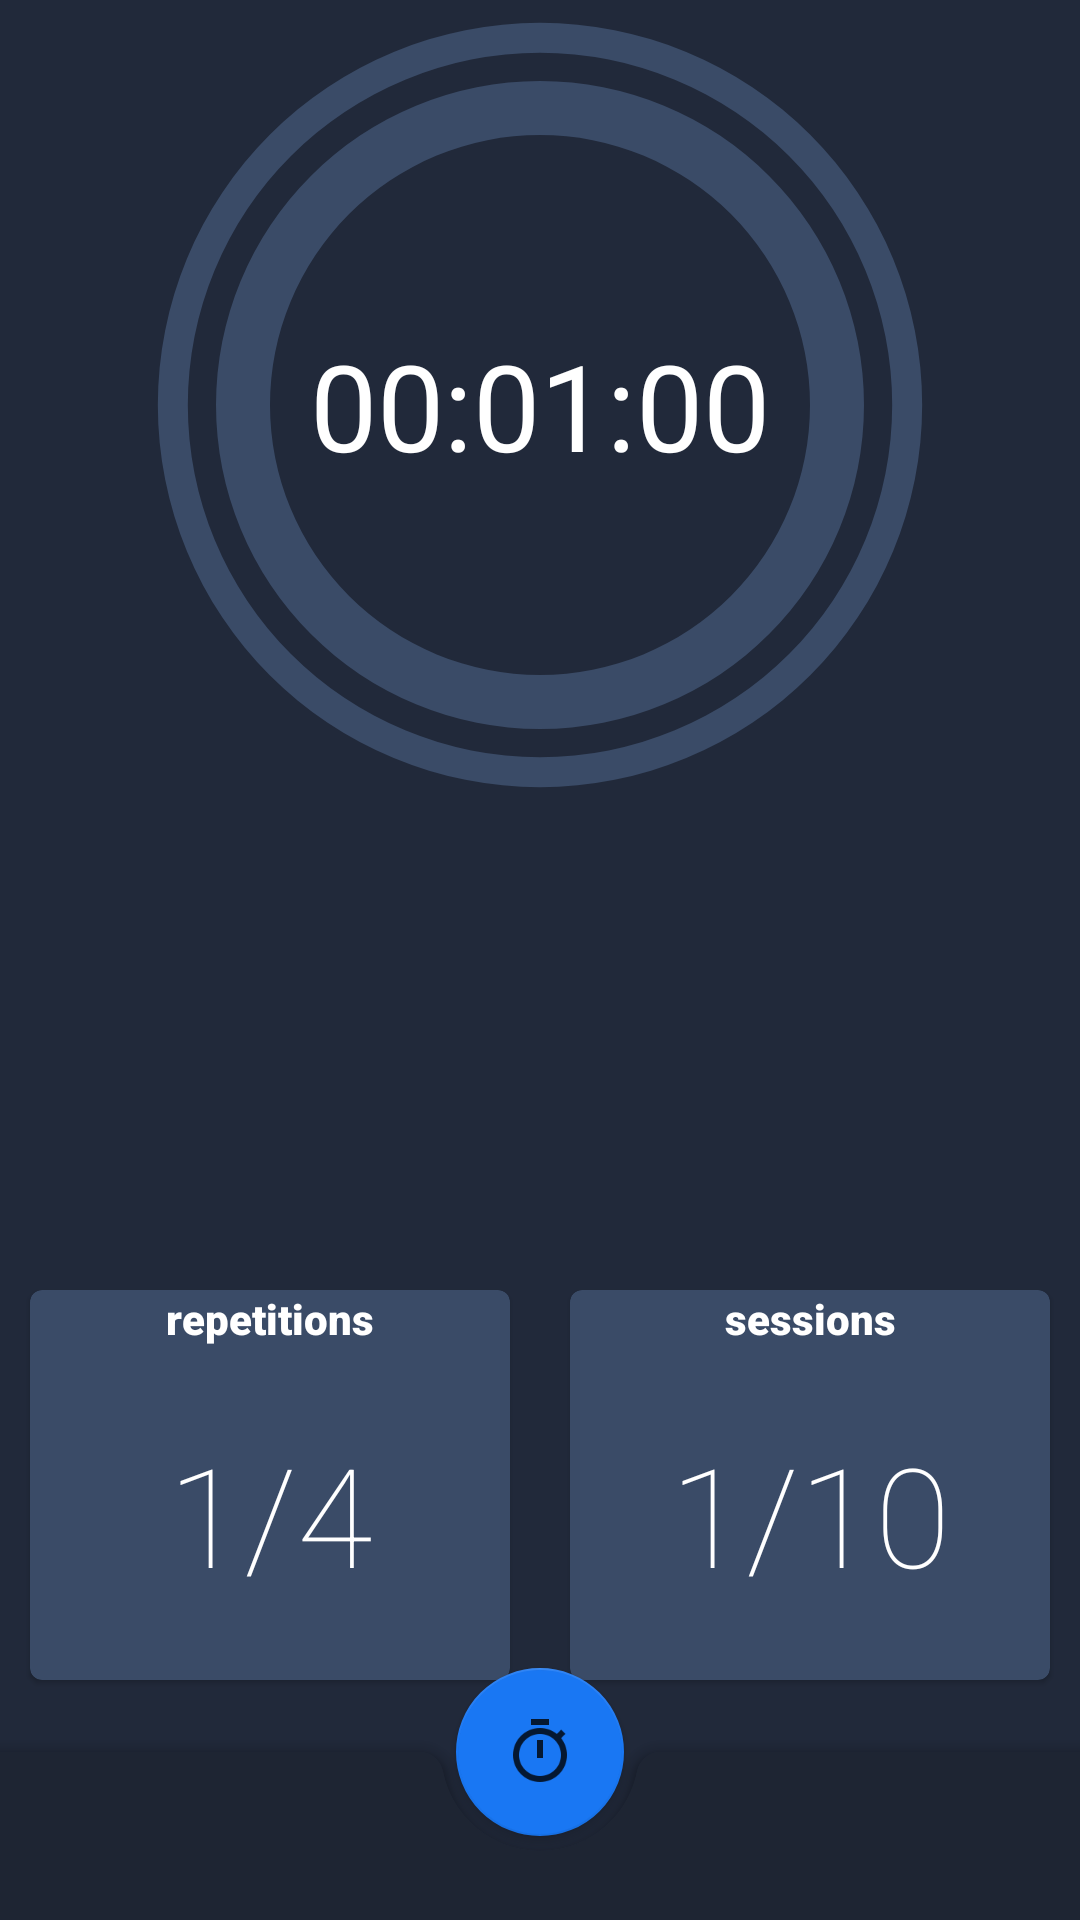

Reconstruct the res/layout file that produces this screen, plus the resources it refers to.
<!-- AndroidManifest.xml: application theme AppTheme -->
<!-- res/layout/activity_main.xml -->
<?xml version="1.0" encoding="utf-8"?>
<androidx.constraintlayout.widget.ConstraintLayout xmlns:android="http://schemas.android.com/apk/res/android"
    xmlns:app="http://schemas.android.com/apk/res-auto"
    xmlns:tools="http://schemas.android.com/tools"
    android:layout_width="match_parent"
    android:layout_height="match_parent"
    tools:context=".main.MainActivity"
    android:background="@color/colorPrimaryDark">



    <RelativeLayout
        android:id="@+id/main_rl_progress"
        android:layout_width="match_parent"
        android:layout_height="wrap_content"
        app:layout_constraintEnd_toEndOf="parent"
        app:layout_constraintStart_toStartOf="parent"
        app:layout_constraintTop_toTopOf="parent">

        <ProgressBar
            android:id="@+id/main_progress_bar_circle"
            style="?android:attr/progressBarStyleHorizontal"
            android:layout_width="270dp"
            android:layout_height="270dp"
            android:layout_centerInParent="true"
            android:background="@drawable/circle_progressbar_dark"
            android:indeterminate="false"
            android:max="100"
            android:progress="100"
            android:progressDrawable="@drawable/circular_progressbar"
            android:rotation="-90" />

        <TextView
            android:id="@+id/main_tv_time"
            android:layout_width="wrap_content"
            android:layout_height="wrap_content"
            android:layout_centerInParent="true"
            android:text="00:01:00"
            android:textColor="@color/colorAccent"
            android:textSize="40sp" />

    </RelativeLayout>

    <FrameLayout
        android:layout_width="match_parent"
        android:layout_height="wrap_content"
        app:layout_constraintEnd_toEndOf="parent"
        app:layout_constraintStart_toStartOf="parent"
        android:layout_marginTop="150dp"
        app:layout_constraintTop_toBottomOf="@+id/main_rl_progress">

        <LinearLayout
            android:id="@+id/main_ll_cards"
            android:layout_width="match_parent"
            android:layout_height="wrap_content"
            android:orientation="horizontal">

            <com.google.android.material.card.MaterialCardView
                android:layout_width="0dp"
                android:layout_height="wrap_content"
                android:layout_margin="10dp"
                android:layout_weight="1"
                android:backgroundTint="@color/colorAccentDark"
                android:minHeight="130dp">

                <androidx.constraintlayout.widget.ConstraintLayout
                    android:layout_width="match_parent"
                    android:layout_height="130dp">

                    <TextView
                        android:id="@+id/textView"
                        android:layout_width="wrap_content"
                        android:layout_height="wrap_content"
                        android:fontFamily="sans-serif-black"
                        android:text="repetitions"
                        android:textAlignment="gravity"
                        android:textColor="@color/colorAccent"
                        app:layout_constraintEnd_toEndOf="parent"
                        app:layout_constraintStart_toStartOf="parent"
                        app:layout_constraintTop_toTopOf="parent" />

                    <TextView
                        android:id="@+id/main_tv_repetitions"
                        android:layout_width="wrap_content"
                        android:layout_height="wrap_content"
                        android:fontFamily="sans-serif-thin"
                        android:text="1/4"
                        android:textAlignment="gravity"
                        android:textColor="@color/colorAccent"
                        android:textSize="46sp"
                        app:layout_constraintBottom_toBottomOf="parent"
                        app:layout_constraintEnd_toEndOf="parent"
                        app:layout_constraintStart_toStartOf="parent"
                        app:layout_constraintTop_toBottomOf="@+id/textView" />

                </androidx.constraintlayout.widget.ConstraintLayout>

            </com.google.android.material.card.MaterialCardView>

            <com.google.android.material.card.MaterialCardView
                android:layout_width="0dp"
                android:layout_height="wrap_content"
                android:layout_margin="10dp"
                android:layout_weight="1"
                android:backgroundTint="@color/colorAccentDark"
                android:minHeight="130dp">

                <androidx.constraintlayout.widget.ConstraintLayout
                    android:layout_width="match_parent"
                    android:layout_height="130dp">

                    <TextView
                        android:id="@+id/tev"
                        android:layout_width="wrap_content"
                        android:layout_height="wrap_content"
                        android:fontFamily="sans-serif-black"
                        android:text="sessions"
                        android:textAlignment="gravity"
                        android:textColor="@color/colorAccent"
                        app:layout_constraintEnd_toEndOf="parent"
                        app:layout_constraintStart_toStartOf="parent"
                        app:layout_constraintTop_toTopOf="parent" />

                    <TextView
                        android:id="@+id/main_tv_sessions"
                        android:layout_width="wrap_content"
                        android:layout_height="wrap_content"
                        android:fontFamily="sans-serif-thin"
                        android:text="1/10"
                        android:textAlignment="gravity"
                        android:textColor="@color/colorAccent"
                        android:textSize="46sp"
                        app:layout_constraintBottom_toBottomOf="parent"
                        app:layout_constraintEnd_toEndOf="parent"
                        app:layout_constraintStart_toStartOf="parent"
                        app:layout_constraintTop_toBottomOf="@+id/tev" />

                </androidx.constraintlayout.widget.ConstraintLayout>
            </com.google.android.material.card.MaterialCardView>
        </LinearLayout>
    </FrameLayout>

    <androidx.coordinatorlayout.widget.CoordinatorLayout
        android:id="@+id/coordinatorLayout"
        android:layout_width="match_parent"
        android:layout_height="match_parent"
        >

        <com.google.android.material.bottomappbar.BottomAppBar
            android:id="@+id/main_bap"
            android:layout_width="match_parent"
            android:layout_height="wrap_content"
            android:layout_gravity="bottom"
            app:backgroundTint="@color/colorPrimaryDarker"
            app:fabAlignmentMode="center"
            app:navigationIcon="@drawable/ic_menu" />


        <com.google.android.material.floatingactionbutton.FloatingActionButton
            android:id="@+id/main_fab"
            style="@style/Widget.MaterialComponents.Button"
            android:layout_width="wrap_content"
            android:layout_height="wrap_content"
            android:backgroundTint="@color/colorPrimary"
            android:src="@drawable/ic_timer"
            app:layout_anchor="@id/main_bap" />

    </androidx.coordinatorlayout.widget.CoordinatorLayout>
</androidx.constraintlayout.widget.ConstraintLayout>
<!-- resources referenced by this layout -->
<resources>
  <color name="colorAccent">#FFFFFF</color>
  <color name="colorAccentDark">#3A4B67</color>
  <color name="colorPrimary">#1977F3</color>
  <color name="colorPrimaryDark">#21293A</color>
  <color name="colorPrimaryDarker">#1E2533</color>
  <!-- drawable circle_progressbar_dark (drawable) -->
  <?xml version="1.0" encoding="utf-8"?>
  <shape xmlns:android="http://schemas.android.com/apk/res/android"
      android:innerRadiusRatio="2.3"
      android:shape="ring"
      android:thickness="10dp"
      android:useLevel="false">
  
      <solid android:color="@color/colorAccentDark" />
  
  </shape>
  <!-- drawable circular_progressbar (drawable) -->
  <?xml version="1.0" encoding="utf-8"?>
  <layer-list xmlns:android="http://schemas.android.com/apk/res/android" >
  
      <item android:id="@android:id/secondaryProgress">
          <shape
              android:shape="ring"
              android:useLevel="true"
              android:thicknessRatio="15" >
              <solid android:color="@color/colorPrimary" />
          </shape>
      </item>
  
      <item android:id="@android:id/progress">
          <shape
              android:shape="ring"
              android:useLevel="true"
              android:thicknessRatio="15" >
              <solid android:color="@color/colorAccentDark" />
          </shape>
      </item>
  
  </layer-list>
  <!-- drawable ic_timer: png bitmap (drawable-hdpi, 1252 bytes) -->
  <style name="AppTheme" parent="Theme.MaterialComponents.Light.NoActionBar">
          
          <item name="colorPrimary">@color/colorPrimary</item>
          <item name="colorPrimaryDark">@color/colorPrimaryDark</item>
          <item name="colorAccent">@color/colorAccent</item>
  
          <item name="android:actionOverflowButtonStyle">@style/MyActionButtonOverflow</item>
      </style>
  <style name="MyActionButtonOverflow" parent="android:style/Widget.Holo.Light.ActionButton.Overflow">
          <item name="android:src">@drawable/ic_dots_vertical</item>
      </style>
</resources>
